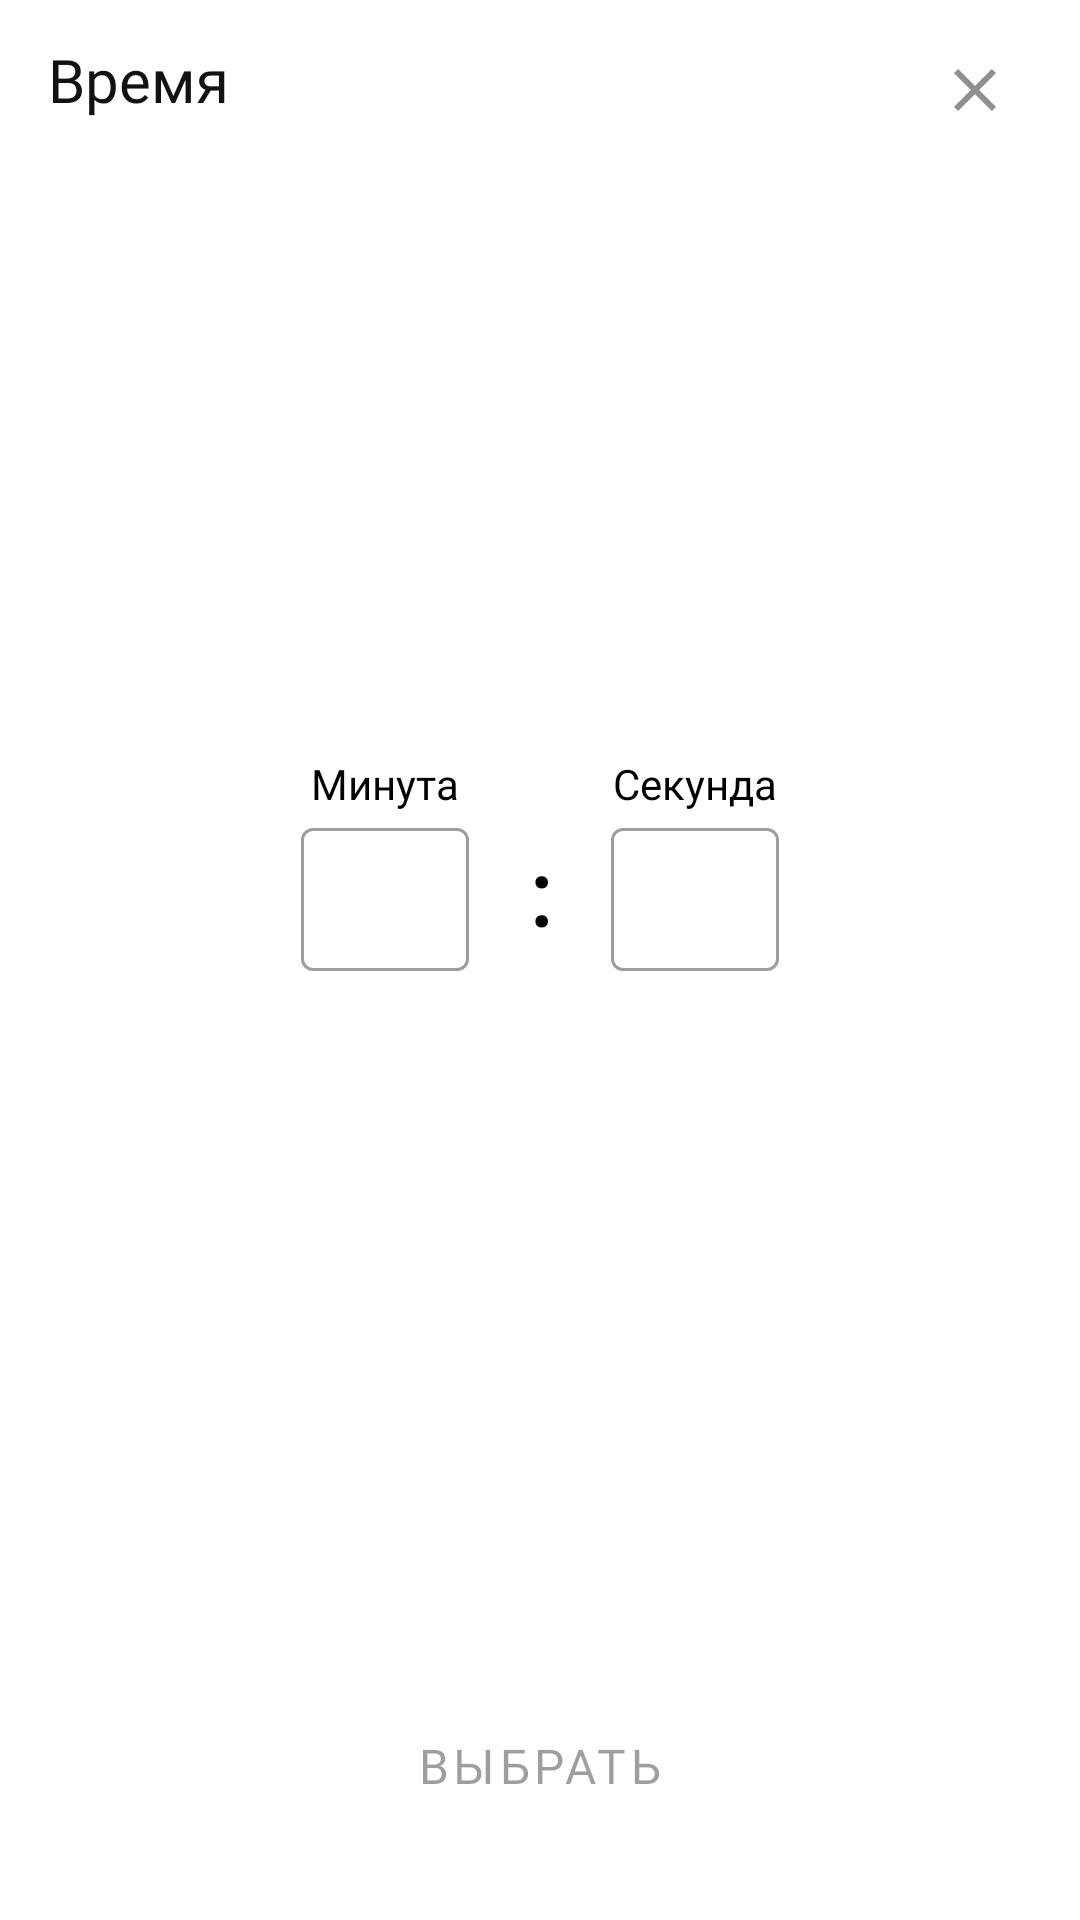

Produce the Android XML layout that renders to this screen, including the resource entries it uses.
<!-- AndroidManifest.xml: application theme Theme.SportCommunity -->
<!-- res/layout/dialog_time_select.xml -->
<?xml version="1.0" encoding="utf-8"?>
<androidx.constraintlayout.widget.ConstraintLayout xmlns:android="http://schemas.android.com/apk/res/android"
    android:layout_width="match_parent"
    android:layout_height="wrap_content"
    xmlns:app="http://schemas.android.com/apk/res-auto"
    xmlns:tools="http://schemas.android.com/tools">

    <TextView
        android:id="@+id/textTitle"
        android:layout_width="wrap_content"
        android:layout_height="wrap_content"
        android:textAppearance="@style/text20_sp_medium"
        android:layout_marginTop="13dp"
        android:layout_marginStart="16dp"
        app:layout_constraintTop_toTopOf="parent"
        app:layout_constraintStart_toStartOf="parent"
        android:textColor="@color/black"
        android:text="@string/edit_match__edit_time"/>

    <ImageView
        android:id="@+id/imageClose"
        android:layout_width="wrap_content"
        android:layout_height="wrap_content"
        android:src="@drawable/ic_close"
        app:layout_constraintTop_toTopOf="parent"
        app:layout_constraintEnd_toEndOf="parent"
        android:contentDescription="@null"
        android:padding="5dp"
        android:foreground="?selectableItemBackground"
        android:layout_marginTop="13dp"
        android:layout_marginEnd="18dp"/>

    <TextView
        android:layout_width="wrap_content"
        android:layout_height="wrap_content"
        android:text="@string/edit_match__edit_time_minutes"
        android:textAppearance="@style/text14_sp_medium"
        app:layout_constraintBottom_toTopOf="@id/inputLayoutMinutes"
        app:layout_constraintStart_toStartOf="@id/inputLayoutMinutes"
        app:layout_constraintEnd_toEndOf="@id/inputLayoutMinutes"/>

    <com.google.android.material.textfield.TextInputLayout
        android:id="@+id/inputLayoutMinutes"
        style="@style/Widget.MaterialComponents.TextInputLayout.OutlinedBox.Dense"
        android:layout_width="wrap_content"
        android:layout_height="wrap_content"
        android:layout_marginBottom="10dp"
        app:layout_constraintHorizontal_chainStyle="packed"
        app:layout_constraintEnd_toStartOf="@id/textTwoDots"
        app:layout_constraintStart_toStartOf="parent"
        app:layout_constraintTop_toBottomOf="@id/textTitle"
        app:layout_constraintBottom_toTopOf="@id/buttonSelect">

        <com.google.android.material.textfield.TextInputEditText
            android:id="@+id/editMinutes"
            style="@style/EditTextTime"
            android:layout_width="match_parent"
            android:layout_height="wrap_content"
            tools:ignore="LabelFor"
            tools:text="15" />

    </com.google.android.material.textfield.TextInputLayout>

    <TextView
        android:id="@+id/textTwoDots"
        android:layout_width="wrap_content"
        android:layout_height="wrap_content"
        android:gravity="center"
        android:textAppearance="@style/text30_sp_bold"
        android:text="@string/edit_match__edit_time_two_dots"
        android:layout_marginHorizontal="20dp"
        app:layout_constraintTop_toTopOf="@id/inputLayoutMinutes"
        app:layout_constraintBottom_toBottomOf="@id/inputLayoutMinutes"
        app:layout_constraintStart_toEndOf="@id/inputLayoutMinutes"
        app:layout_constraintEnd_toStartOf="@id/inputLayoutSeconds"/>

    <com.google.android.material.textfield.TextInputLayout
        android:id="@+id/inputLayoutSeconds"
        style="@style/Widget.MaterialComponents.TextInputLayout.OutlinedBox.Dense"
        android:layout_width="wrap_content"
        android:layout_height="wrap_content"
        app:layout_constraintStart_toEndOf="@id/textTwoDots"
        app:layout_constraintEnd_toEndOf="parent"
        app:layout_constraintTop_toTopOf="@id/inputLayoutMinutes"
        app:layout_constraintBottom_toBottomOf="@id/inputLayoutMinutes">

        <com.google.android.material.textfield.TextInputEditText
            android:id="@+id/editSeconds"
            style="@style/EditTextTime"
            android:layout_width="match_parent"
            android:layout_height="wrap_content"
            tools:ignore="LabelFor"
            tools:text="33" />

    </com.google.android.material.textfield.TextInputLayout>

    <TextView
        android:layout_width="wrap_content"
        android:layout_height="wrap_content"
        android:text="@string/edit_match__edit_time_seconds"
        android:textAppearance="@style/text14_sp_medium"
        app:layout_constraintBottom_toTopOf="@id/inputLayoutSeconds"
        app:layout_constraintStart_toStartOf="@id/inputLayoutSeconds"
        app:layout_constraintEnd_toEndOf="@id/inputLayoutSeconds"/>

    <Button
        android:id="@+id/buttonSelect"
        style="@style/Button"
        android:layout_width="match_parent"
        android:layout_height="wrap_content"
        android:layout_marginHorizontal="16dp"
        android:layout_marginBottom="27dp"
        android:text="@string/choose"
        android:enabled="false"
        app:layout_constraintBottom_toBottomOf="parent"/>

</androidx.constraintlayout.widget.ConstraintLayout>
<!-- resources referenced by this layout -->
<resources>
  <color name="black">#121212</color>
  <!-- drawable ic_close (drawable) -->
  <vector xmlns:android="http://schemas.android.com/apk/res/android"
      android:width="24dp"
      android:height="24dp"
      android:tint="#8E8E93"
      android:viewportWidth="24"
      android:viewportHeight="24">
      <path
          android:fillColor="#8E8E93"
          android:pathData="M19,6.41L17.59,5L12,10.59L6.41,5L5,6.41L10.59,12L5,17.59L6.41,19L12,13.41L17.59,19L19,17.59L13.41,12L19,6.41Z" />
  </vector>
  <string name="choose">Выбрать</string>
  <string name="edit_match__edit_time">Время</string>
  <string name="edit_match__edit_time_minutes">Минута</string>
  <string name="edit_match__edit_time_seconds">Секунда</string>
  <string name="edit_match__edit_time_two_dots"> : </string>
  <style name="Button" parent="Widget.MaterialComponents.Button.TextButton">
          <item name="backgroundTint">@color/buttons</item>
          <item name="android:textSize">16sp</item>
          <item name="android:minHeight">49dp</item>
          <item name="cornerRadius">12dp</item>
          <item name="fontFamily">@font/roboto</item>
          <item name="android:elevation">4dp</item>
      </style>
  <style name="EditTextTime">
          <item name="android:textAppearance">@style/text16_sp_regular</item>
          <item name="android:textColor">@color/black</item>
          <item name="android:maxLength">2</item>
          <item name="android:maxLines">1</item>
          <item name="android:inputType">numberSigned</item>
          <item name="android:importantForAutofill">no</item>
      </style>
  <style name="text14_sp_medium" parent="FontMedium">
          <item name="android:textSize">14sp</item>
      </style>
  <style name="text20_sp_medium" parent="FontMedium">
          <item name="android:textSize">20sp</item>
      </style>
  <style name="text30_sp_bold" parent="FontBold">
          <item name="android:textSize">30sp</item>
      </style>
  <style name="Theme.SportCommunity" parent="Theme.MaterialComponents.Light.NoActionBar">
          
          <item name="colorPrimary">@color/primary_color</item>
          <item name="colorPrimaryVariant">@color/primary_variant_color</item>
          <item name="colorOnPrimary">@color/white</item>
          
          <item name="colorSecondary">@color/primary_color</item>
          <item name="colorSecondaryVariant">@color/primary_variant_color</item>
          <item name="colorOnSecondary">@color/black</item>
          
          <item name="android:statusBarColor">?attr/colorPrimaryVariant</item>
          
          <item name="colorControlNormal">@color/black</item>
          <item name="android:windowLightStatusBar">true</item>
      </style>
  <color name="buttons">#D9D9D9</color>
  <style name="text16_sp_regular" parent="FontRegular">
          <item name="android:textSize">16sp</item>
      </style>
  <style name="FontMedium">
          <item name="android:fontFamily">@font/roboto_medium</item>
      </style>
  <style name="FontBold">
          <item name="android:fontFamily">@font/roboto_medium</item>
          <item name="android:textStyle">bold</item>
      </style>
  <color name="primary_color">#569283</color>
  <color name="primary_variant_color">#497568</color>
  <color name="white">#FFFFFFFF</color>
  <style name="FontRegular">
          <item name="android:fontFamily">@font/roboto</item>
      </style>
</resources>
